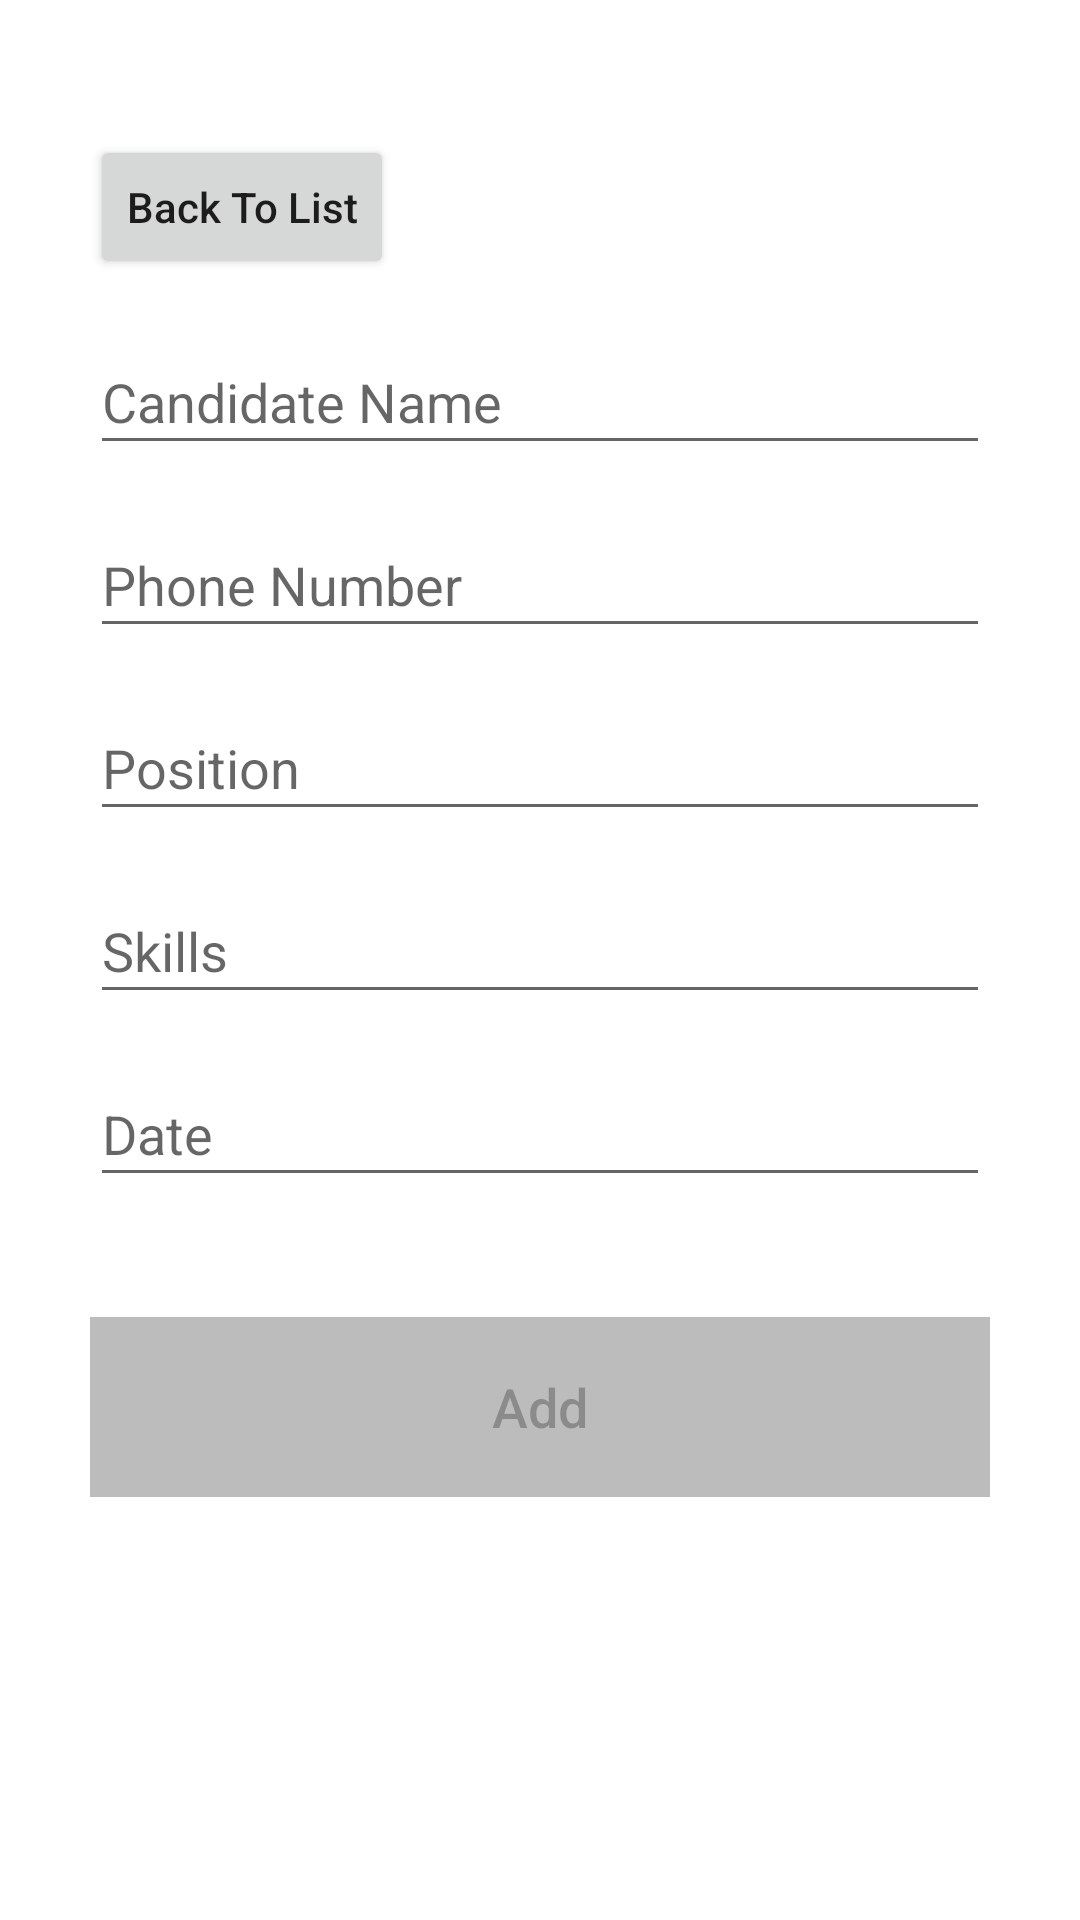

This screen was rendered from an Android layout file. Write that file and the resources it references.
<!-- AndroidManifest.xml: application theme Theme.HR_APP -->
<!-- res/layout/activity_add_candidate.xml -->
<?xml version="1.0" encoding="utf-8"?>
<androidx.constraintlayout.widget.ConstraintLayout xmlns:android="http://schemas.android.com/apk/res/android"
    xmlns:app="http://schemas.android.com/apk/res-auto"
    xmlns:tools="http://schemas.android.com/tools"
    android:layout_width="match_parent"
    android:layout_height="match_parent"
    tools:context=".AddCandidateActivity"
    android:padding="30sp">

    <EditText
        android:id="@+id/editTextName"
        android:layout_width="match_parent"
        android:layout_height="45dp"
        android:layout_marginTop="80dp"
        android:ems="10"
        android:hint="Candidate Name"
        android:inputType="textPersonName"
        app:layout_constraintEnd_toEndOf="parent"
        app:layout_constraintStart_toStartOf="parent"
        app:layout_constraintTop_toTopOf="parent" />

    <EditText
        android:id="@+id/editTextPhone"
        android:layout_width="match_parent"
        android:layout_height="45dp"
        android:layout_marginTop="16dp"
        android:ems="10"
        android:hint="Phone Number"
        android:inputType="phone"
        app:layout_constraintEnd_toEndOf="parent"
        app:layout_constraintStart_toStartOf="parent"
        app:layout_constraintTop_toBottomOf="@+id/editTextName" />

    <EditText
        android:id="@+id/editTextPosition"
        android:layout_width="match_parent"
        android:layout_height="45dp"
        android:layout_marginTop="16dp"
        android:ems="10"
        android:hint="Position"
        android:inputType="textPersonName"
        app:layout_constraintEnd_toEndOf="parent"
        app:layout_constraintStart_toStartOf="parent"
        app:layout_constraintTop_toBottomOf="@+id/editTextPhone" />

    <EditText
        android:id="@+id/editTextSkills"
        android:layout_width="match_parent"
        android:layout_height="45dp"
        android:layout_marginTop="16dp"
        android:ems="10"
        android:hint="Skills"
        android:inputType="textPersonName"
        app:layout_constraintEnd_toEndOf="parent"
        app:layout_constraintStart_toStartOf="parent"
        app:layout_constraintTop_toBottomOf="@+id/editTextPosition" />

    <EditText
        android:id="@+id/editTextDate"
        android:layout_width="match_parent"
        android:layout_height="45dp"
        android:layout_marginTop="16dp"
        android:ems="10"
        android:clickable="false"
        android:cursorVisible="false"
        android:focusable="false"
        android:focusableInTouchMode="false"
        android:hint="Date"
        android:inputType="date|datetime"
        app:layout_constraintEnd_toEndOf="parent"
        app:layout_constraintStart_toStartOf="parent"
        app:layout_constraintTop_toBottomOf="@+id/editTextSkills" />

    <Button
        android:id="@+id/add_candidate_data_btn"
        android:layout_width="match_parent"
        android:layout_height="60dp"
        android:layout_marginTop="40dp"
        android:text="Add"
        android:enabled="false"
        android:textSize="18sp"
        android:background="@color/light_gray"
        android:textAllCaps="false"
        app:layout_constraintEnd_toEndOf="parent"
        app:layout_constraintStart_toStartOf="parent"
        app:layout_constraintTop_toBottomOf="@+id/editTextDate" />

    <Button
        android:id="@+id/back_list_btn"
        android:layout_width="wrap_content"
        android:layout_height="wrap_content"
        android:layout_marginTop="15dp"
        android:text="Back To List"
        android:textAllCaps="false"
        app:layout_constraintStart_toStartOf="@+id/editTextName"
        app:layout_constraintTop_toTopOf="parent" />


</androidx.constraintlayout.widget.ConstraintLayout>
<!-- resources referenced by this layout -->
<resources>
  <color name="light_gray">#BCBCBC</color>
  <style name="Theme.HR_APP" parent="Theme.MaterialComponents.DayNight.DarkActionBar">
          
          <item name="colorPrimary">@color/purple_500</item>
          <item name="colorPrimaryVariant">@color/purple_700</item>
          <item name="colorOnPrimary">@color/white</item>
          
          <item name="colorSecondary">@color/teal_200</item>
          <item name="colorSecondaryVariant">@color/teal_700</item>
          <item name="colorOnSecondary">@color/black</item>
          
          <item name="android:statusBarColor" tools:targetApi="l">?attr/colorPrimaryVariant</item>
          
      </style>
  <color name="purple_500">#FF6200EE</color>
  <color name="purple_700">#FF3700B3</color>
  <color name="white">#FFFFFFFF</color>
  <color name="teal_200">#FF03DAC5</color>
  <color name="teal_700">#FF018786</color>
  <color name="black">#FF000000</color>
</resources>
